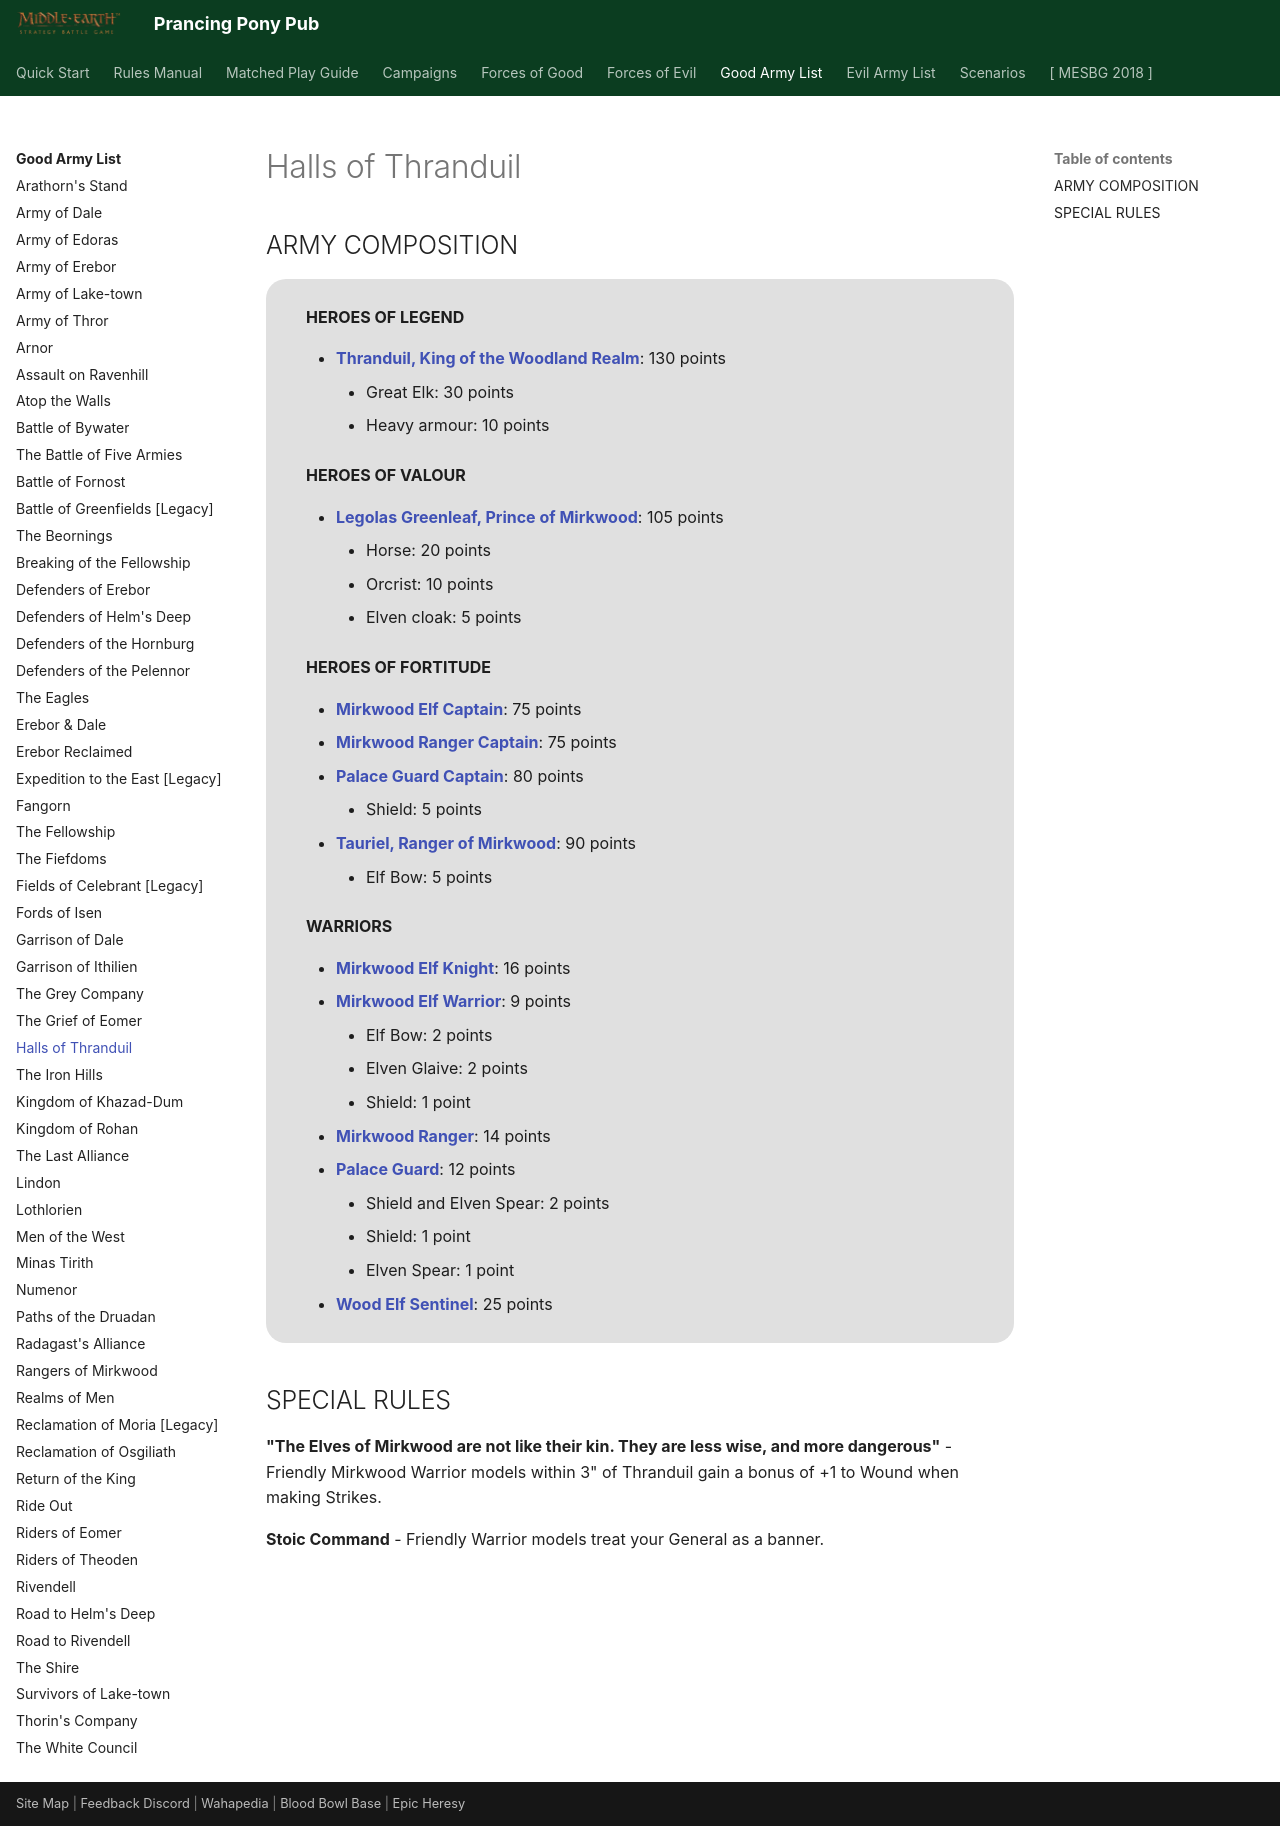

repository: BBBase-EHeresy-PPPub/PPPub · page: mesbg2024/good_army_list/halls_of_thranduil/index.html · generator: mkdocs

# Halls of Thranduil

## ARMY COMPOSITION

<div class="unitCard" markdown>

**HEROES OF LEGEND**

- [**Thranduil, King of the Woodland Realm**](../forces_of_good/elven_kingdoms.md#thranduil-king-of-the-woodland-realm-130-points): 130 points
    - Great Elk: 30 points
    - Heavy armour: 10 points

**HEROES OF VALOUR**

- [**Legolas Greenleaf, Prince of Mirkwood**](../forces_of_good/elven_kingdoms.md#legolas-greenleaf-prince-of-mirkwood-105-points): 105 points
    - Horse: 20 points
    - Orcrist: 10 points
    - Elven cloak: 5 points

**HEROES OF FORTITUDE**

- [**Mirkwood Elf Captain**](../forces_of_good/elven_kingdoms.md#mirkwood-elf-captain-75-points): 75 points
- [**Mirkwood Ranger Captain**](../forces_of_good/elven_kingdoms.md#mirkwood-ranger-captain-75-points): 75 points
- [**Palace Guard Captain**](../forces_of_good/elven_kingdoms.md#palace-guard-captain-80-points): 80 points
    - Shield: 5 points
- [**Tauriel, Ranger of Mirkwood**](../forces_of_good/elven_kingdoms.md#tauriel-ranger-of-mirkwood-90-points): 90 points
    - Elf Bow: 5 points

**WARRIORS**

- [**Mirkwood Elf Knight**](../forces_of_good/elven_kingdoms.md#mirkwood-elf-knight-16-points): 16 points
- [**Mirkwood Elf Warrior**](../forces_of_good/elven_kingdoms.md#mirkwood-elf-warrior-9-points): 9 points
    - Elf Bow: 2 points
    - Elven Glaive: 2 points
    - Shield: 1 point
- [**Mirkwood Ranger**](../forces_of_good/elven_kingdoms.md#mirkwood-ranger-14-points): 14 points
- [**Palace Guard**](../forces_of_good/elven_kingdoms.md#palace-guard-12-points): 12 points
    - Shield and Elven Spear: 2 points
    - Shield: 1 point
    - Elven Spear: 1 point
- [**Wood Elf Sentinel**](../forces_of_good/elven_kingdoms.md#wood-elf-sentinel-25-points): 25 points

</div>

## SPECIAL RULES

**"The Elves of Mirkwood are not like their kin. They are less wise, and more dangerous"** - Friendly Mirkwood Warrior models within 3" of Thranduil gain a bonus of +1 to Wound when making Strikes.

**Stoic Command** - Friendly Warrior models treat your General as a banner.
